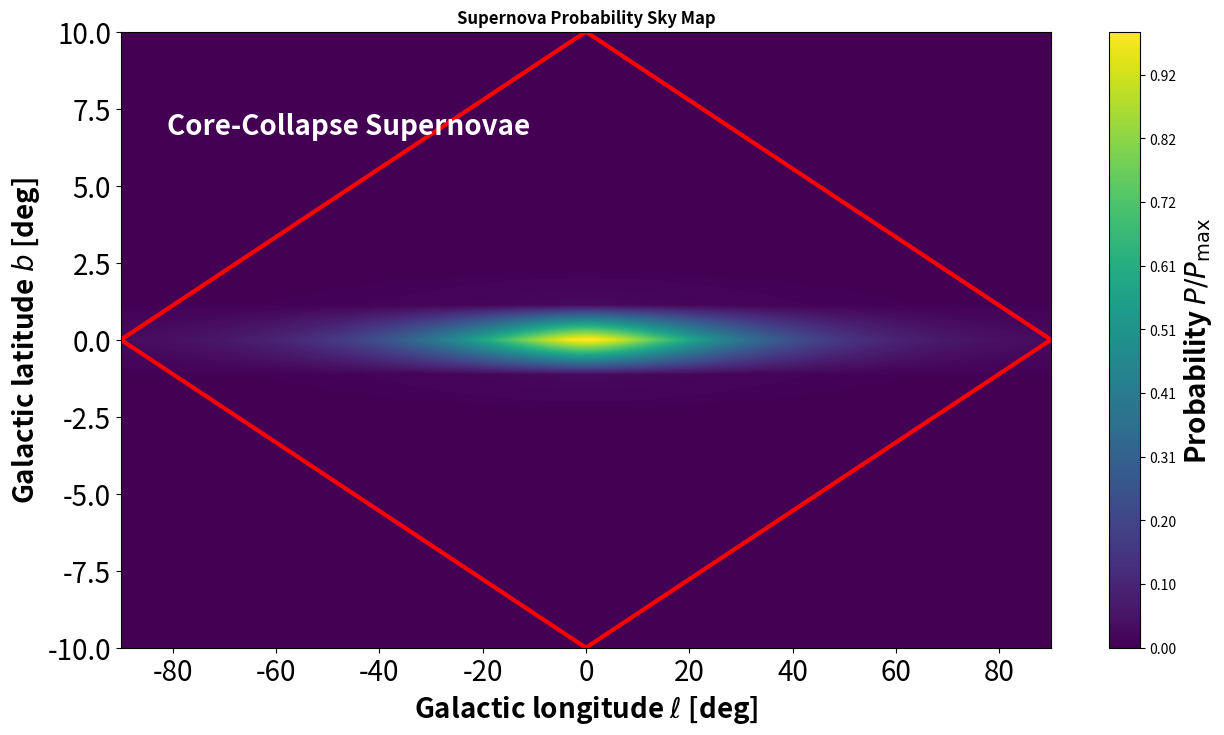

The matplotlib source for this figure:
##########################################################
##
## SNSky

##
## sky map of Milky Way supernova probability per solid angle

##
## calculated for a grid of points in (l,b) Galactic coordinates
## and plotted as a countour map

##
## method of calculation:

##   given supernova rate density q(R,z) in Galactocentric cylindrical coords

##   total rate is:  R_SN = int q dV

##   rate per solid angle is:  dR/dOmega = int q dV/dOmega = int q r^2 dr

##   and so probability density = probability per solid ange is:

##      dP/dOmega = dR/dOmega / R_SN

##
## Inputs:

##   SN_type:  core collapse, Type Ia

##   SN_dist:  supernova rate density distribution

##   zoom:  show smaller field

##   N_l1q, N_b1q:  number of latitude (l) and longitude (b) points;
##                  this sets the resolution of the map and the runtime

##
## Outputs:

##   contour map of probability per solid angle

############################################################


import numpy as np

import matplotlib.pyplot as plt

import matplotlib.colorbar as colorbar

import scipy.integrate as integrate

from math import gamma


print ("Sky map of MW SN probability")

print ("imposes reflection symmetry in Galactic latitude and longitude")

print( "i.e., calculates for one quadrant and copies to the others")


## model parameters

##
## supernova type
SN_type = 'CC'
#SN_type = 'Ia'

## supernova density distribution model
SN_dist = 'spherical'

SN_dist = 'thindisk'

SN_dist = 'Adams'


# SN_dist = 'Green'

## plot region is zoomed in longitidue

zoom = True

# zoom = False

## resolution: longitude and latitude points in one quadrant

N_l1q = 180

N_b1q = 10



def dPsn_drdOmega(radius):

    # integrand of supernova probability per solid angle on sky

    # dN_sn/dr dOmega = r^2 q_sn(R,z) dr

    # where R = R(r,l,b) and z = z(r,b)

    global l_rad, b_rad

    global R_sun

    z = radius * np.sin(b_rad)

    r_par = radius * np.cos(b_rad)

    R = np.sqrt(r_par**2 - 2.*R_sun*r_par*np.cos(l_rad) + R_sun**2)


    dP_drdOmega = radius**2 * q_SN(R,z)


    return dP_drdOmega




def q_SN(R_gc,z_gc):

    # supernova density in Galactocentric cylindrical coordinates

    global R_disk, h_disk

    global SN_dist


    if (SN_dist == 'Adams'):

        q_0 = 1./(4.*np.pi*R_disk**2*h_disk)

        q = q_0 * np.exp(-R_gc/R_disk) * np.exp(-np.abs(z_gc)/h_disk)

    elif (SN_dist == 'spherical'):

        q_0 = 1./(8.*np.pi*R_disk**3)

        r_gc = np.sqrt(R_gc**2 + z_gc**2)

        q = np.exp(-r_gc/R_disk)

    elif (SN_dist == 'thindisk'):

        q_0 = 1./(8.*np.pi*R_disk*3)

        r_gc = np.sqrt(R_gc**2 + z_gc**2)

        q = np.exp(-r_gc/R_disk)

    elif (SN_dist == 'Green'):
        alpha = 1.09
        beta = 3.87
        R_sun = 8.5 # kpc
        R_sn = 295
        R_0 = R_sun / beta # kpc
        h = 0.095 # kpc
        r_gc = np.sqrt(R_gc**2 + z_gc**2)
        q = (R_sn/(4*np.pi*gamma(alpha+2)*beta**alpha*R_0**2*h))*((abs(r_gc)/R_0)**alpha)*np.exp(-abs(r_gc)/R_0)*np.exp(-abs(z_gc)/h)


    else:

        q = 0


    return q




# geometry parameters

R_sun = 8.5
 # kpc
R_cc = 2.9
 # kpc
R_ia = 2.4
 # kpc
h_cc = 0.05
# kpc
h_ia = 0.8 # kpc



if (zoom):

    l_max_deg = 90.

else:

    l_max_deg = 180.



if (SN_type == 'Ia'):

    h_disk = h_ia

    R_disk = R_ia
 # kpc

    b_max_deg = 10.

    labtext = "Type Ia Supernovae"

    if (SN_dist == 'thindisk'):

        h_disk = 0.350 # kpc
elif (SN_type == 'CC'):

    h_disk = h_cc

    R_disk = R_cc

    b_max_deg = 10.

    labtext = "Core-Collapse Supernovae"

    if (SN_dist == 'thindisk'):

        h_disk = 0.350 # kpc

else:

    print ("bad SN type!")



N_l = 2*N_l1q

N_b = 2*N_b1q


dP_dOmega = np.zeros((N_l,N_b))

lat = np.zeros((N_l,N_b))

long = np.zeros((N_l,N_b))


P_sum = 0.

b_lim = np.zeros(N_l1q)
l_lim = np.zeros(N_l1q)


for i in range(0,N_l1q):

    l_deg = i*l_max_deg/(N_l1q-1)

    l_rad = l_deg*np.pi/180.

    b_lim[i] = 10. * (1 - l_deg / 90)
    l_lim[i] = l_deg

    for j in range(0,N_b1q):


        b_deg = j*b_max_deg/(N_b1q-1)

        b_rad = b_deg*np.pi/180.


        dPdOmega, err = integrate.quad(dPsn_drdOmega,0.,5.*R_sun)


        P_sum = P_sum + dPdOmega * np.cos(b_rad)


        #dP_dOmega[i,j] = dPdOmega


        #long[i,j] = l_deg

        #lat[i,j] = b_deg


        dP_dOmega[N_l1q-i-1,N_b1q+j] = dPdOmega

        dP_dOmega[N_l1q+i,N_b1q+j] = dPdOmega

        dP_dOmega[N_l1q-i-1,N_b1q-j-1] = dPdOmega

        dP_dOmega[N_l1q+i,N_b1q-j-1] = dPdOmega


        long[N_l1q-i-1,N_b1q-j-1] = l_deg

        long[N_l1q-i-1,N_b1q+j] = l_deg

        long[N_l1q+i,N_b1q-j-1] = -l_deg

        long[N_l1q+i,N_b1q+j] = -l_deg

        lat[N_l1q-i-1,N_b1q-j-1] = -b_deg

        lat[N_l1q-i-1,N_b1q+j] = b_deg

        lat[N_l1q+i,N_b1q-j-1] = -b_deg

        lat[N_l1q+i,N_b1q+j] = b_deg



print( "SN type ", SN_type)

P_tot = 4.*P_sum*(b_max_deg/(N_b1q-1.))*(l_max_deg/(N_l1q-1.))*(np.pi/180.)**2


P_max = np.max(dP_dOmega)


print ("estimated P_tot = ",P_tot)


levs = [0.001,0.003,0.01,0.03,0.1,0.3]

levs = [0.0625,0.125,0.25,0.5,0.95]

levs = [0.01,0.03,0.1,0.3,0.99]

levs = np.linspace(0.00, 0.99, 301)

fig = plt.figure(figsize=(15.,8))

plt.title("Supernova Probability Sky Map",weight='bold')


ax1 = plt.subplot()


# cs = ax1.contour(long,lat,dP_dOmega/P_max,levs)
cs = ax1.contourf(long,lat,dP_dOmega/P_max, levs)

#ax1 = plt.subplot(111,projection="aitoff")

#ax1.grid(True)
#ax1.plot(long/(2.*np.pi),lat/(2.*np.pi),dP_dOmega/P_max,'r.')

#cs = ax1.contour(lat/(2.*np.pi),long/(2.*np.pi),dP_dOmega/P_max,levs)

#cs = ax1.contour(long,lat,dP_dOmega/P_max,levs)

#cs = ax1.imshow

ax1.set_xlabel(r"Galactic longitude $\ell$ [deg]",fontsize=20,weight="bold")

ax1.set_ylabel(r"Galactic latitude $b$ [deg]",fontsize=20,weight="bold")

ax1.text(-0.9*l_max_deg,+2.*b_max_deg/3.,labtext,fontsize=20,weight='bold', color = 'white')


# ax1.set_aspect('equal')

cbar = fig.colorbar(cs, format='%.2f')
cbar.set_label(r'Probability $P/P_{\rm max}$', fontsize = 20, weight = 'bold')

plt.plot(l_lim, b_lim, 'r-', linewidth = 3)
plt.plot(l_lim,-1 * b_lim, 'r-', linewidth = 3)
plt.plot(-1*l_lim, b_lim, 'r-', linewidth = 3)
plt.plot(-1*l_lim, -1*b_lim, 'r-', linewidth = 3)
plt.tick_params(axis='both', which='major', labelsize=20)




if zoom:
    plotname = "SNProb_" + SN_type + "_" + SN_dist + "_zoom.pdf"
else:
    plotname = "SNProb_" + SN_type + "_" + SN_dist + ".pdf"

plt.show()

fig.savefig(plotname)
